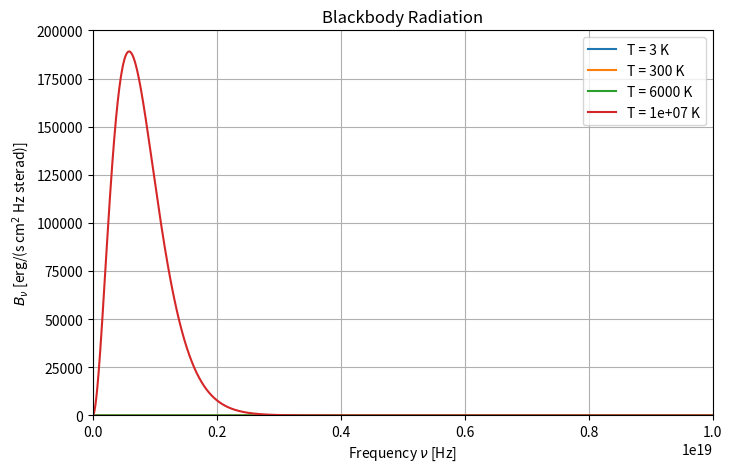
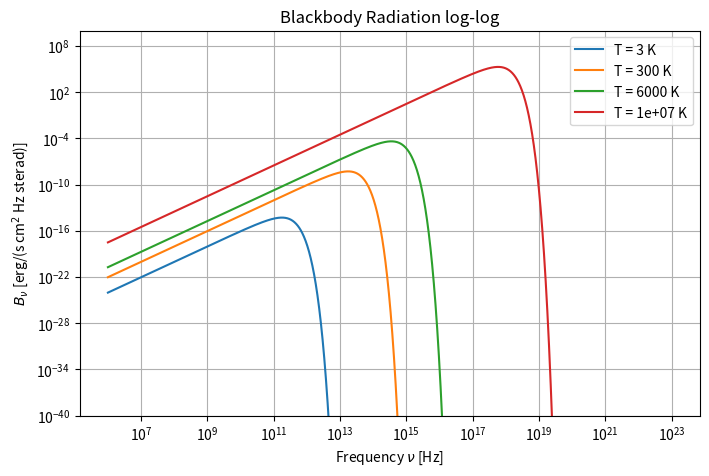
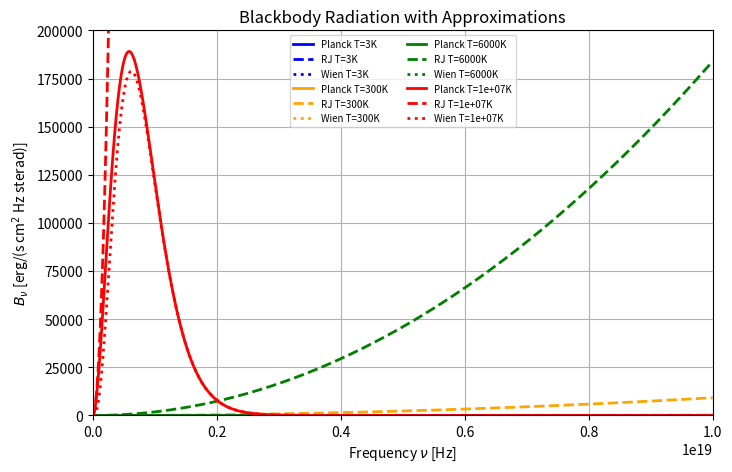
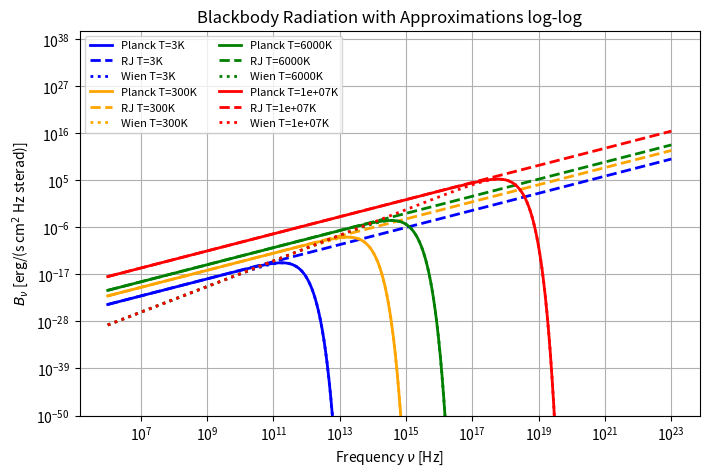

The matplotlib source for these figures, in order:
#宇宙観測システム特論Ⅱ
#課題
#BP22104　松本優瑞

import numpy as np
import matplotlib.pyplot as plt

#cgs単位
h = 6.626e-27 
k = 1.38e-16
c = 3.0e10

temps = [3, 300, 6000, 1e7]

def Bnu(nu, T):
    x = h * nu / (k * T)
    return (2 * h * nu**3 / c**2) / np.expm1(x)

def rayleigh_jeans(nu, T):
    return 2 * k * T * nu**2 / c**2

def wien(nu, T):
    x = h * nu / (k * T)
    return (2 * h * nu**3 / c**2) * np.exp(-x)

#真数
nu = np.logspace(6, 23, 3000)
#対数
nu_linear = np.linspace(1e5, 1e19, 10000)


#課題(1)
#黒体放射　真数表示
plt.figure(figsize=(8, 5))
for T in temps:
    plt.plot(nu_linear, Bnu(nu_linear, T), label=f"T = {T:g} K")

plt.xlabel(r"Frequency $\nu$ [Hz]")
plt.ylabel(r"$B_\nu$ [erg/(s cm$^2$ Hz sterad)]")
plt.title("Blackbody Radiation")
plt.legend()
plt.grid(True)
plt.xlim(0, 1e19)
plt.ylim(0, 2e5)
plt.savefig("blackbody_linear.png", dpi=300, bbox_inches="tight")
plt.show()

#課題(1)
#黒体放射　対数表示
plt.figure(figsize=(8, 5))
for T in temps:
    plt.loglog(nu, Bnu(nu, T), label=f"T = {T:g} K")

plt.xlabel(r"Frequency $\nu$ [Hz]")
plt.ylabel(r"$B_\nu$ [erg/(s cm$^2$ Hz sterad)]")
plt.title("Blackbody Radiation log-log")
plt.legend()
plt.grid(True, which="both")
plt.ylim(1e-40, 1e10)
plt.savefig("blackbody_loglog.png", dpi=300, bbox_inches="tight")
plt.show()

#課題(2)
#レイリージーンズ分布とウィーン分布真数表示
colors = {
    3: "blue",
    300: "orange",
    6000: "green",
    1e7: "red"
}

plt.figure(figsize=(8, 5))

for T in temps:
    color = colors[T]

    plt.plot(
        nu_linear, Bnu(nu_linear, T),
        color=color,
        linestyle="-",
        linewidth=2,
        label=f"Planck T={T:g}K"
    )

    plt.plot(
        nu_linear, rayleigh_jeans(nu_linear, T),
        color=color,
        linestyle="--",
        linewidth=2,
        label=f"RJ T={T:g}K"
    )

    plt.plot(
        nu_linear, wien(nu_linear, T),
        color=color,
        linestyle=":",
        linewidth=2,
        label=f"Wien T={T:g}K"
    )

plt.xlabel(r"Frequency $\nu$ [Hz]")
plt.ylabel(r"$B_\nu$ [erg/(s cm$^2$ Hz sterad)]")
plt.title("Blackbody Radiation with Approximations")
plt.legend(fontsize=7, ncol=2)
plt.grid(True)

plt.xlim(0, 1e19)
plt.ylim(0, 2e5)

plt.savefig("blackbody_approximations_linear.png", dpi=300, bbox_inches="tight")
plt.show()

#レイリージーンズ分布とウィーン分布対数表示
plt.figure(figsize=(8,5))
for T in temps:
    color = colors[T]

    # Planck
    plt.loglog(
        nu, Bnu(nu,T),
        color=color,
        linestyle="-",
        linewidth=2,
        label=f"Planck T={T:g}K"
    )

    # Rayleigh-Jeans
    plt.loglog(
        nu, rayleigh_jeans(nu,T),
        color=color,
        linestyle="--",
        linewidth=2,
        label=f"RJ T={T:g}K"
    )

    # Wien
    plt.loglog(
        nu, wien(nu,T),
        color=color,
        linestyle=":",
        linewidth=2,
        label=f"Wien T={T:g}K"
    )

plt.xlabel(r"Frequency $\nu$ [Hz]")
plt.ylabel(r"$B_\nu$ [erg/(s cm$^2$ Hz sterad)]")
plt.title("Blackbody Radiation with Approximations log-log")
plt.legend(fontsize=8, ncol=2)
plt.grid(True, which="both")
plt.ylim(1e-50, 1e40)
plt.savefig("blackbody_approximations.png", dpi=300, bbox_inches="tight")
plt.show()
